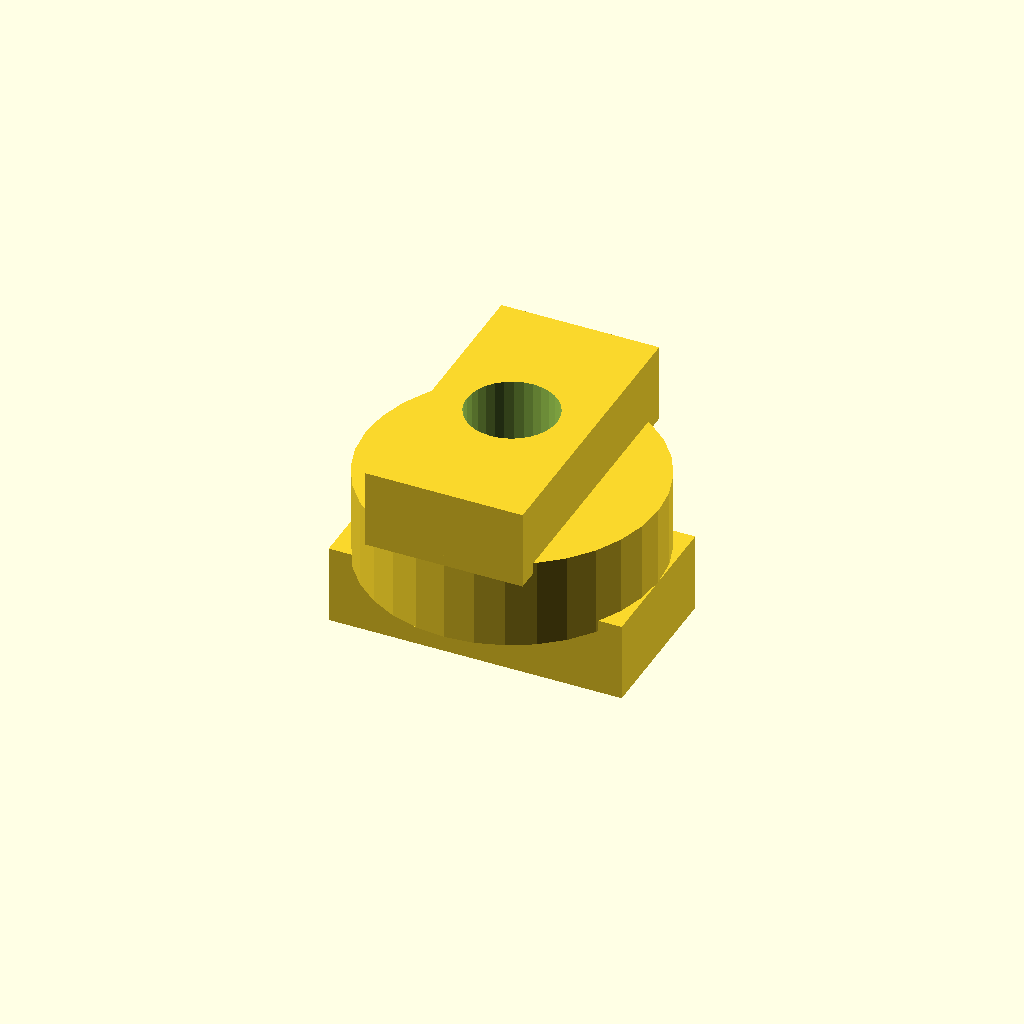
Cell 1 — every parameter at its default value.
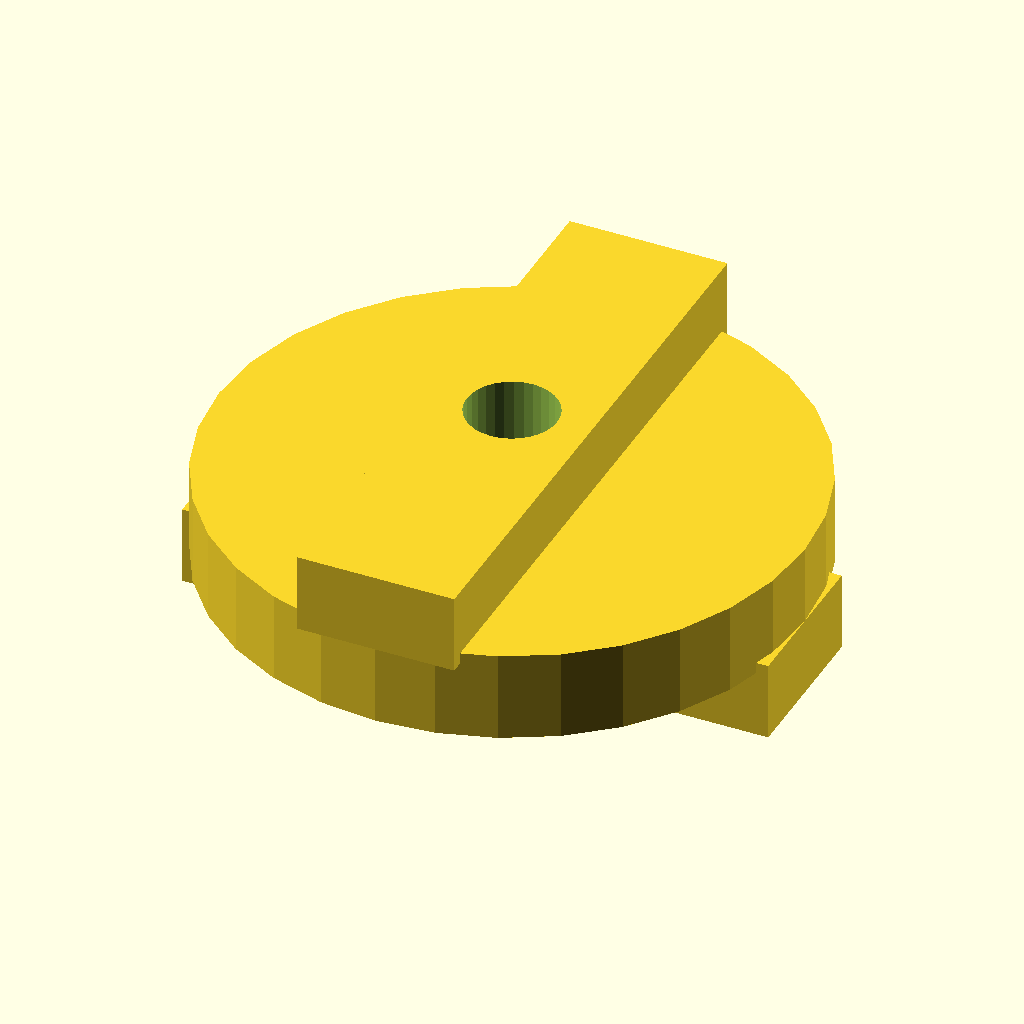
Cell 2: disc_d = 52 (everything else at default).
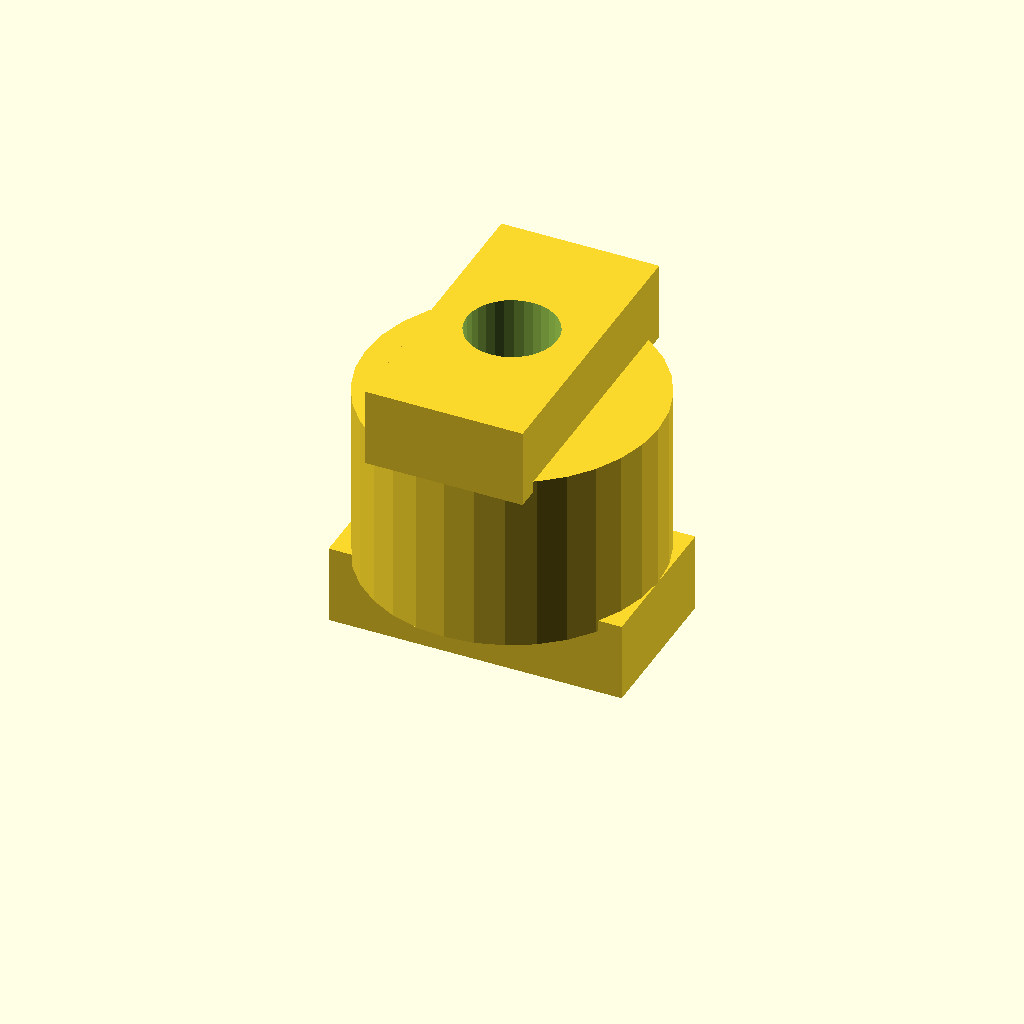
Cell 3 — disc_t set to 16, the other parameters unchanged.
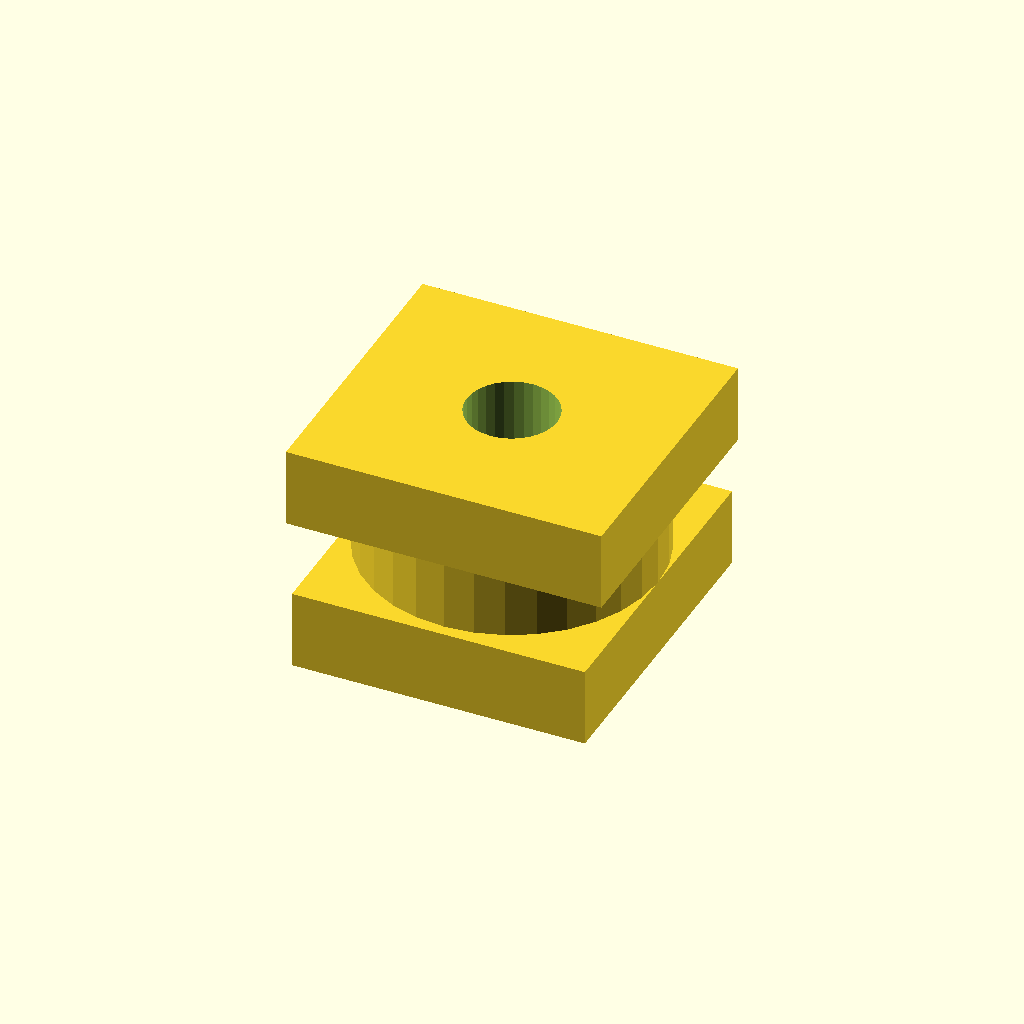
Cell 4: the same model with tongue_w = 28.
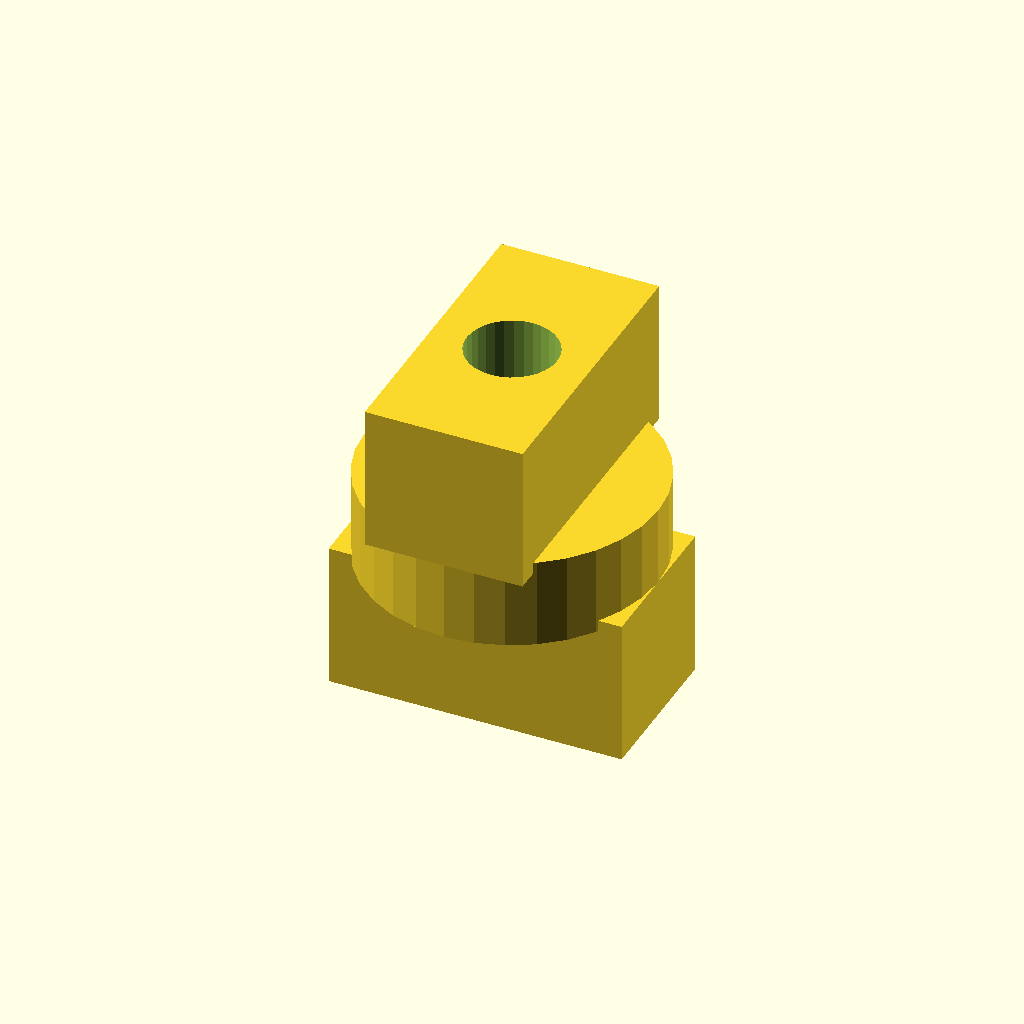
Cell 5: the same model with tongue_h = 12.
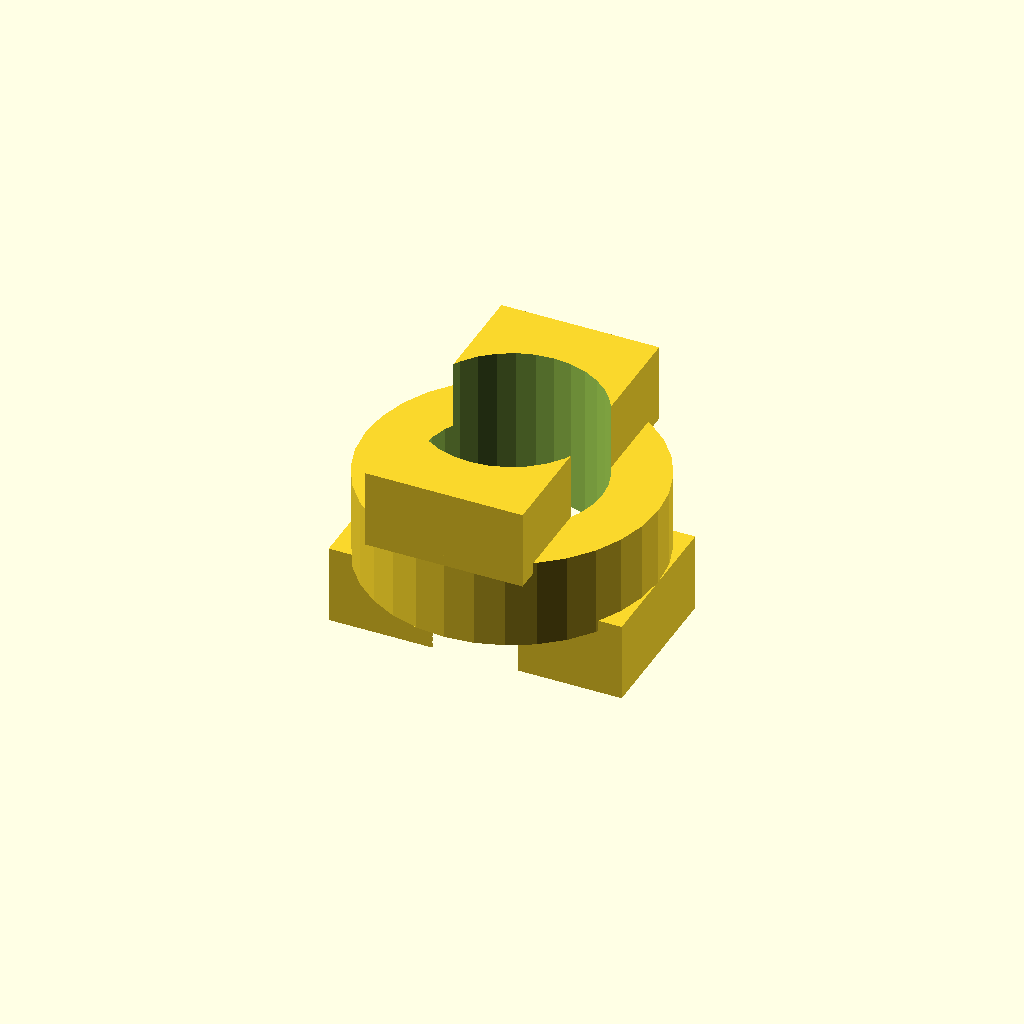
Cell 6: the same model with bore_d = 16.
One fixed orthographic camera (rotation 55°, 0°, 25°; colour scheme Cornfield) for every cell.
The OpenSCAD source (optional_data/gen2/oldhams/part_0041.scad):
$fn = 32;

// ----------------------------------------------------------------------
// Oldham coupling disc: 26 x 20 mm
// ----------------------------------------------------------------------

// --- parameters (mm) ---
disc_d = 26;              // disc diameter
disc_t = 8;               // disc thickness
tongue_w = 14;            // tongue width
tongue_h = 6;             // tongue height
bore_d = 8;               // centre lightening bore

module disc() {
  cylinder(h = disc_t, d = disc_d);
  /* tongue on the top face, sunk 1 mm into the disc */
  translate([-tongue_w / 2, -disc_d / 2, disc_t - 1]) cube([tongue_w, disc_d, tongue_h + 1]);
  /* slot wall on the bottom face, 90 degrees turned */
  translate([-disc_d / 2, -tongue_w / 2, -tongue_h]) cube([disc_d, tongue_w, tongue_h + 1]);
}

difference() {
  disc();
  translate([0, 0, -tongue_h - 1]) cylinder(h = disc_t + 2 * tongue_h + 2, d = bore_d);
}
Customizer parameters (derived from the source; name, type, default, range or options):
disc_d: number, default 26
disc_t: number, default 8
tongue_w: number, default 14
tongue_h: number, default 6
bore_d: number, default 8
